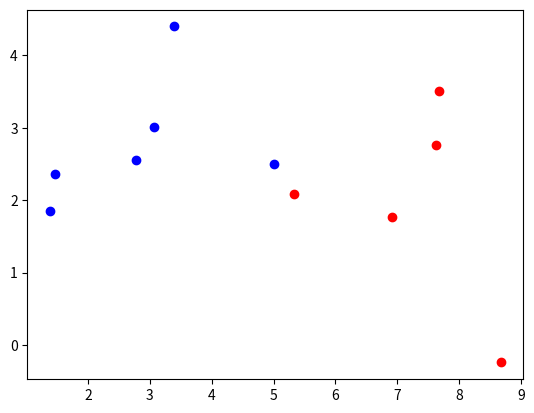

This chart was generated by the following Python code:
#!/usr/bin/env python3
# -*- coding: utf-8 -*-
"""
Created on Fri Jul  8 23:04:54 2022

[redacted]
Based on: https://machinelearningmastery.com/logistic-regression-tutorial-for-machine-learning/
"""
import numpy as np
import matplotlib.pyplot as plt

dataset = np.array([
    #X1		X2		Y
    [2.7810836, 2.550537003,	0],
    [1.465489372, 2.362125076,	0],
    [3.396561688	,4.400293529,	0],
    [1.38807019,	1.850220317,	0],
    [3.06407232,	3.005305973,	0],
    [7.627531214	,2.759262235	,1],
    [5.332441248	,2.088626775,	1],
    [6.922596716	,1.77106367,	1],
    [8.675418651, -0.2420686549,	1],
    [7.673756466	, 3.508563011,	1],
    [5.0,   2.5, 0]])

bluex, bluey, redx, redy = [], [], [], []
for row in dataset:
    if row[2] == 0:
        bluex.append(row[0])
        bluey.append(row[1])
    elif row[2] == 1:
        redx.append(row[0])
        redy.append(row[1])
    else:
        print("Third column contains nonbinary value?")
        break


plt.scatter(bluex, bluey,color="blue")
plt.scatter(redx, redy, color="red")
plt.show()
#%%
def sigmoid(x):
    return 1/(1+np.exp(-x))

w0,w1,b = 0,1,0
def prob(x0,x1):
    output = w0*x0 + w1*x1 + b
    return sigmoid(output)

alpha = 0.3 #learningrate
def learning(w,pred,exp,input):
    return w + alpha * (exp-pred) * pred * (1-pred) * input

def epoch():
    global w0,w1,b
    for row in dataset:
        pred = prob(row[0],row[1])
        w0 = learning(w0,pred,row[2],row[0])
        w1 = learning(w1,pred,row[2],row[1])
        b  = learning(b, pred,row[2],1)

def find_x1(x0):
    return (w0*x0+b)/(-w1)

xpoints = np.arange(1,9,0.1)
plt.figure(figsize=(18,12))
for j in range(15):
    # Uncomment if you want to color the spots by prediction
    # bluex, bluey, redx, redy = [], [], [], []
    # for row in dataset:
    #     pred = prob(row[0],row[1])
    #     if pred < 0.5 and pred >= 0:
    #         bluex.append(row[0])
    #         bluey.append(row[1])
    #     elif pred >= 0.5 and pred <= 1:
    #         redx.append(row[0])
    #         redy.append(row[1])
    #     else:
    #         print("Probability outside 0-1 range?")
    #         print(row)
    #         break
    plt.subplot(3,5,j+1)
    plt.scatter(bluex, bluey,color="blue")
    plt.scatter(redx, redy, color="red")
    ypoints = find_x1(xpoints)
    plt.plot(xpoints,ypoints,ls="--",color="gray")
    print(w0,w1,b)
    epoch()
plt.show()
plt.close()
print("Final coefficients:",w0,w1,b)
